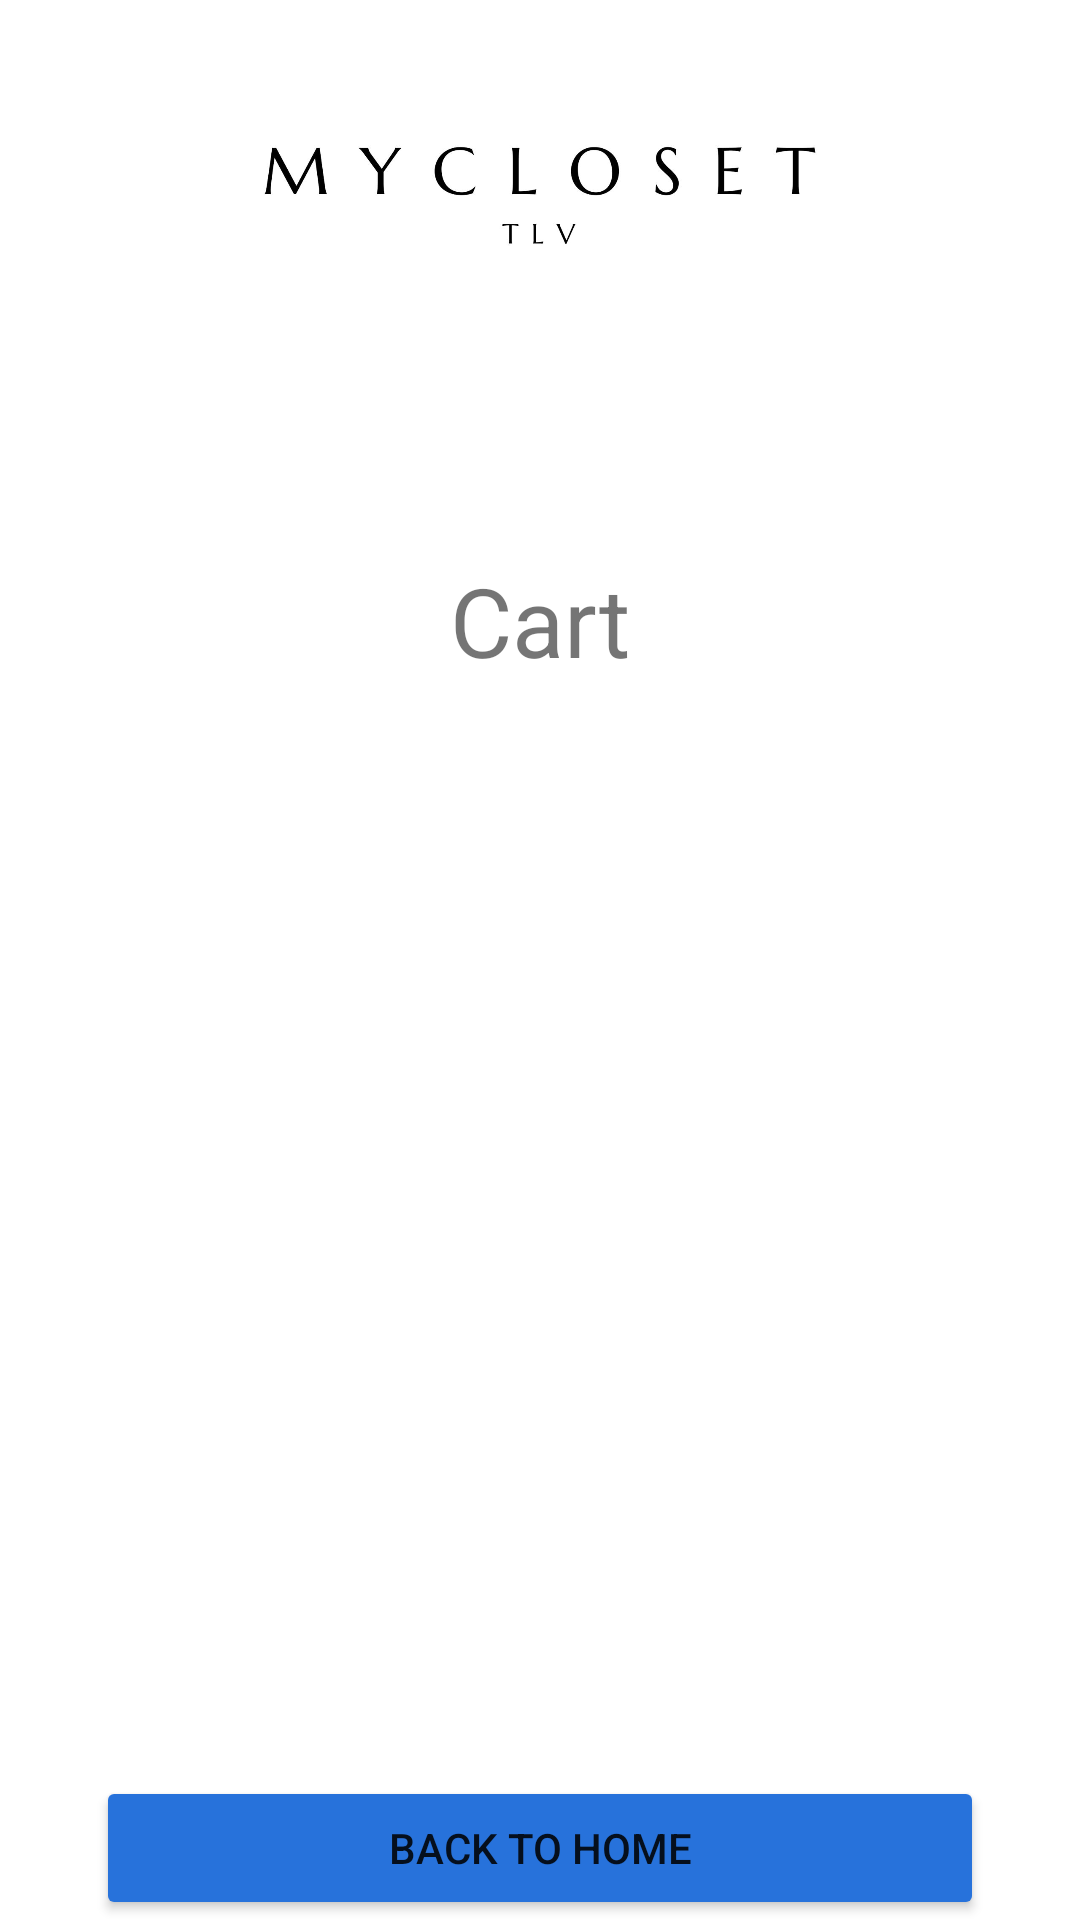

Reconstruct the res/layout file that produces this screen, plus the resources it refers to.
<!-- AndroidManifest.xml: application theme Theme.MyCloset -->
<!-- res/layout/activity_checkout.xml -->
<?xml version="1.0" encoding="utf-8"?>

<androidx.constraintlayout.widget.ConstraintLayout xmlns:android="http://schemas.android.com/apk/res/android"
    xmlns:app="http://schemas.android.com/apk/res-auto"
    xmlns:tools="http://schemas.android.com/tools"
    android:layout_width="match_parent"
    android:layout_height="match_parent"
    tools:context=".main.CartActivity">

    <ImageView
        android:id="@+id/main_logo_checkout"
        android:layout_width="match_parent"
        android:layout_height="225dp"
        android:layout_marginTop="-48dp"
        android:src="@drawable/mycloset"
        app:layout_constraintEnd_toEndOf="parent"
        app:layout_constraintStart_toStartOf="parent"
        app:layout_constraintTop_toTopOf="parent" />

    <TextView
        android:id="@+id/cart_text_checkout"
        android:layout_width="match_parent"
        android:layout_height="wrap_content"
        android:padding="8dp"
        android:text="Cart"
        android:textAlignment="center"
        android:textSize="32sp"
        app:layout_constraintEnd_toEndOf="parent"
        app:layout_constraintStart_toStartOf="parent"
        app:layout_constraintTop_toBottomOf="@id/main_logo_checkout" />

    <androidx.recyclerview.widget.RecyclerView
        android:id="@+id/rvItems_checkout"
        android:layout_width="match_parent"
        android:layout_height="0dp"
        app:layout_constraintBottom_toTopOf="@id/back_cart"
        app:layout_constraintEnd_toEndOf="parent"
        app:layout_constraintStart_toStartOf="parent"
        app:layout_constraintTop_toBottomOf="@id/cart_text_checkout"
        tools:listitem="@layout/closet_item" />

    <Button
        android:id="@+id/back_cart"
        android:layout_width="match_parent"
        android:layout_height="wrap_content"
        android:backgroundTint="@color/second_color"
        android:text="Back To home"
        android:layout_marginHorizontal="32dp"
        app:layout_constraintBottom_toBottomOf="parent"
        app:layout_constraintEnd_toEndOf="parent"
        app:layout_constraintStart_toStartOf="parent" />
</androidx.constraintlayout.widget.ConstraintLayout>
<!-- res/layout/closet_item.xml (included above) -->
<?xml version="1.0" encoding="utf-8"?>

<androidx.cardview.widget.CardView xmlns:android="http://schemas.android.com/apk/res/android"
    xmlns:app="http://schemas.android.com/apk/res-auto"
    android:layout_width="match_parent"
    android:layout_height="wrap_content"
    android:backgroundTint="@color/fourth_color">


    <androidx.constraintlayout.widget.ConstraintLayout
        android:layout_width="match_parent"
        android:layout_height="wrap_content">

        <TextView
            android:id="@+id/remove_from_cart"
            android:layout_width="wrap_content"
            android:layout_height="wrap_content"
            android:layout_margin="16dp"
            android:clickable="true"
            android:text="Remove from cart"
            android:textColor="@android:color/holo_red_dark"
            android:textSize="10sp"
            android:visibility="gone"
            app:layout_constraintEnd_toEndOf="parent"
            app:layout_constraintTop_toTopOf="parent" />

        <LinearLayout
            android:layout_width="match_parent"
            android:layout_height="wrap_content"
            android:orientation="horizontal"
            app:layout_constraintBottom_toBottomOf="parent"
            app:layout_constraintEnd_toEndOf="parent"
            app:layout_constraintStart_toStartOf="parent"
            app:layout_constraintTop_toTopOf="parent">

            <androidx.cardview.widget.CardView
                android:layout_width="wrap_content"
                android:layout_height="wrap_content"
                android:layout_margin="4dp"
                app:cardCornerRadius="8dp">


                <ImageView
                    android:id="@+id/item_image_view"
                    android:layout_width="125dp"
                    android:layout_height="125dp"
                    android:src="@drawable/item_example" />
            </androidx.cardview.widget.CardView>

            <TextView
                android:id="@+id/item_name_tv"
                android:layout_width="wrap_content"
                android:layout_height="wrap_content"
                android:padding="16dp"
                android:text="Item name"
                android:textColor="@color/black"
                android:textSize="22sp"
                android:textStyle="bold" />

        </LinearLayout>

        <Button
            android:id="@+id/show_more_btn"
            android:layout_width="wrap_content"
            android:layout_height="wrap_content"
            android:layout_margin="4dp"
            android:backgroundTint="@color/second_color"
            android:text="Show details"
            android:textAllCaps="false"
            android:textStyle="bold"
            app:layout_constraintBottom_toBottomOf="parent"
            app:layout_constraintEnd_toEndOf="parent" />


    </androidx.constraintlayout.widget.ConstraintLayout>

</androidx.cardview.widget.CardView>
<!-- resources referenced by this layout -->
<resources>
  <color name="black">#FF000000</color>
  <color name="fourth_color">#f5ebeb</color>
  <color name="second_color">#2772db</color>
  <!-- drawable item_example: png bitmap (drawable, 260014 bytes) -->
  <!-- drawable mycloset: jpeg bitmap (drawable, 36004 bytes) -->
  <style name="Theme.MyCloset" parent="Theme.MaterialComponents.DayNight.DarkActionBar">
          
          <item name="colorPrimary">@color/first_color</item>
          <item name="colorPrimaryVariant">@color/second_color</item>
          <item name="colorOnPrimary">@color/white</item>
          
          <item name="colorSecondary">@color/teal_200</item>
          <item name="colorSecondaryVariant">@color/teal_700</item>
          <item name="colorOnSecondary">@color/black</item>
          
          <item name="android:statusBarColor" tools:targetApi="l">?attr/colorPrimaryVariant</item>
          
      </style>
  <color name="first_color">#070f4e</color>
  <color name="white">#FFFFFFFF</color>
  <color name="teal_200">#FF03DAC5</color>
  <color name="teal_700">#FF018786</color>
</resources>
